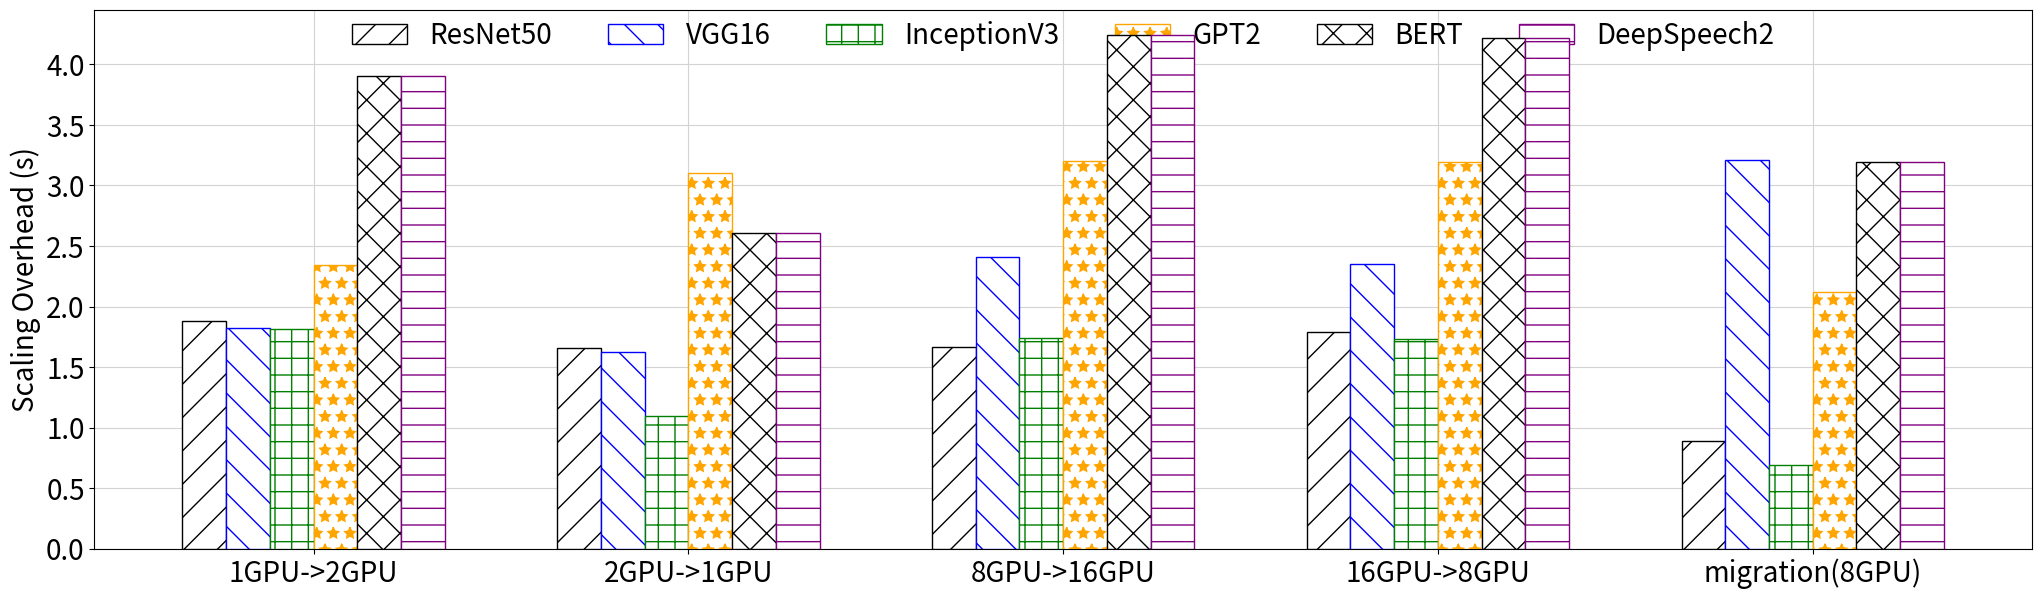

This figure's Python source:
import matplotlib
import matplotlib.pyplot as plt
import numpy as np
import seaborn as sns

fontsizeValue=20

resnet50=[1.884,1.659,1.666,1.787,0.887]
vgg16 = [1.82,1.629,2.407,2.354, 3.209]
inceptionv3 = [1.819,1.099,1.738,1.733, 0.69]
gpt2=[2.344,3.101,3.203,3.198,2.119]
bert = [3.904,2.611,4.239,4.222, 3.191]
deepspeech2 = [3.904,2.611,4.239,4.222, 3.191]
ef = [1.573,1.131,1.757,1.636, 2.429]

x = np.arange(len(resnet50))  # the label locations

total_width, n = 0.7, 6
width = total_width / n
x = x - (total_width - width) / 2

fig, (ax1) = plt.subplots(1, 1, sharex=True)

#plt.figure(figsize=(16, 5))
plt.figure(figsize=(25, 7)) # for legend
plt.grid(True, color="#D3D3D3", zorder=0)
l1 = plt.bar(x-2.5*width, resnet50, width, zorder=100,color='white',edgecolor='k',hatch='/')
l2 = plt.bar(x-1.5*width, vgg16, width, zorder=100,color='white',edgecolor='blue', hatch='\\')
l3 = plt.bar(x-0.5*width, inceptionv3, width, zorder=100,color='white',edgecolor='green', hatch='+')
l4 = plt.bar(x+0.5*width, gpt2, width, zorder=100,edgecolor='orange', hatch='*', color='white')
l5 = plt.bar(x+1.5*width, bert, width, zorder=100,edgecolor='k', hatch='x', color='white')
l6 = plt.bar(x+2.5*width, deepspeech2, width, zorder=100,edgecolor='purple', hatch='-', color='white')
label = ["1GPU->2GPU", "2GPU->1GPU", "8GPU->16GPU", "16GPU->8GPU", "migration(8GPU)"]

plt.xticks(x, label, fontsize=fontsizeValue)

#plt.xlabel("Cluster Size", fontsize=fontsizeValue)
plt.ylabel("Scaling Overhead (s)", fontsize=fontsizeValue)

plt.tick_params(axis='both', which='major', labelsize=fontsizeValue)
#plt.tick_params(bottom=False, top=False, left=False, right=False)

d = .5  # proportion of vertical to horizontal extent o

plt.legend([l1, l2, l3, l4, l5, l6], [
  'ResNet50', 'VGG16', 'InceptionV3', 'GPT2', 'BERT', 'DeepSpeech2'],fontsize=fontsizeValue,
  ncol=6,loc="upper center",bbox_to_anchor=(0.5,1),borderaxespad=0,frameon=False)
plt.savefig("fig12b.pdf")

